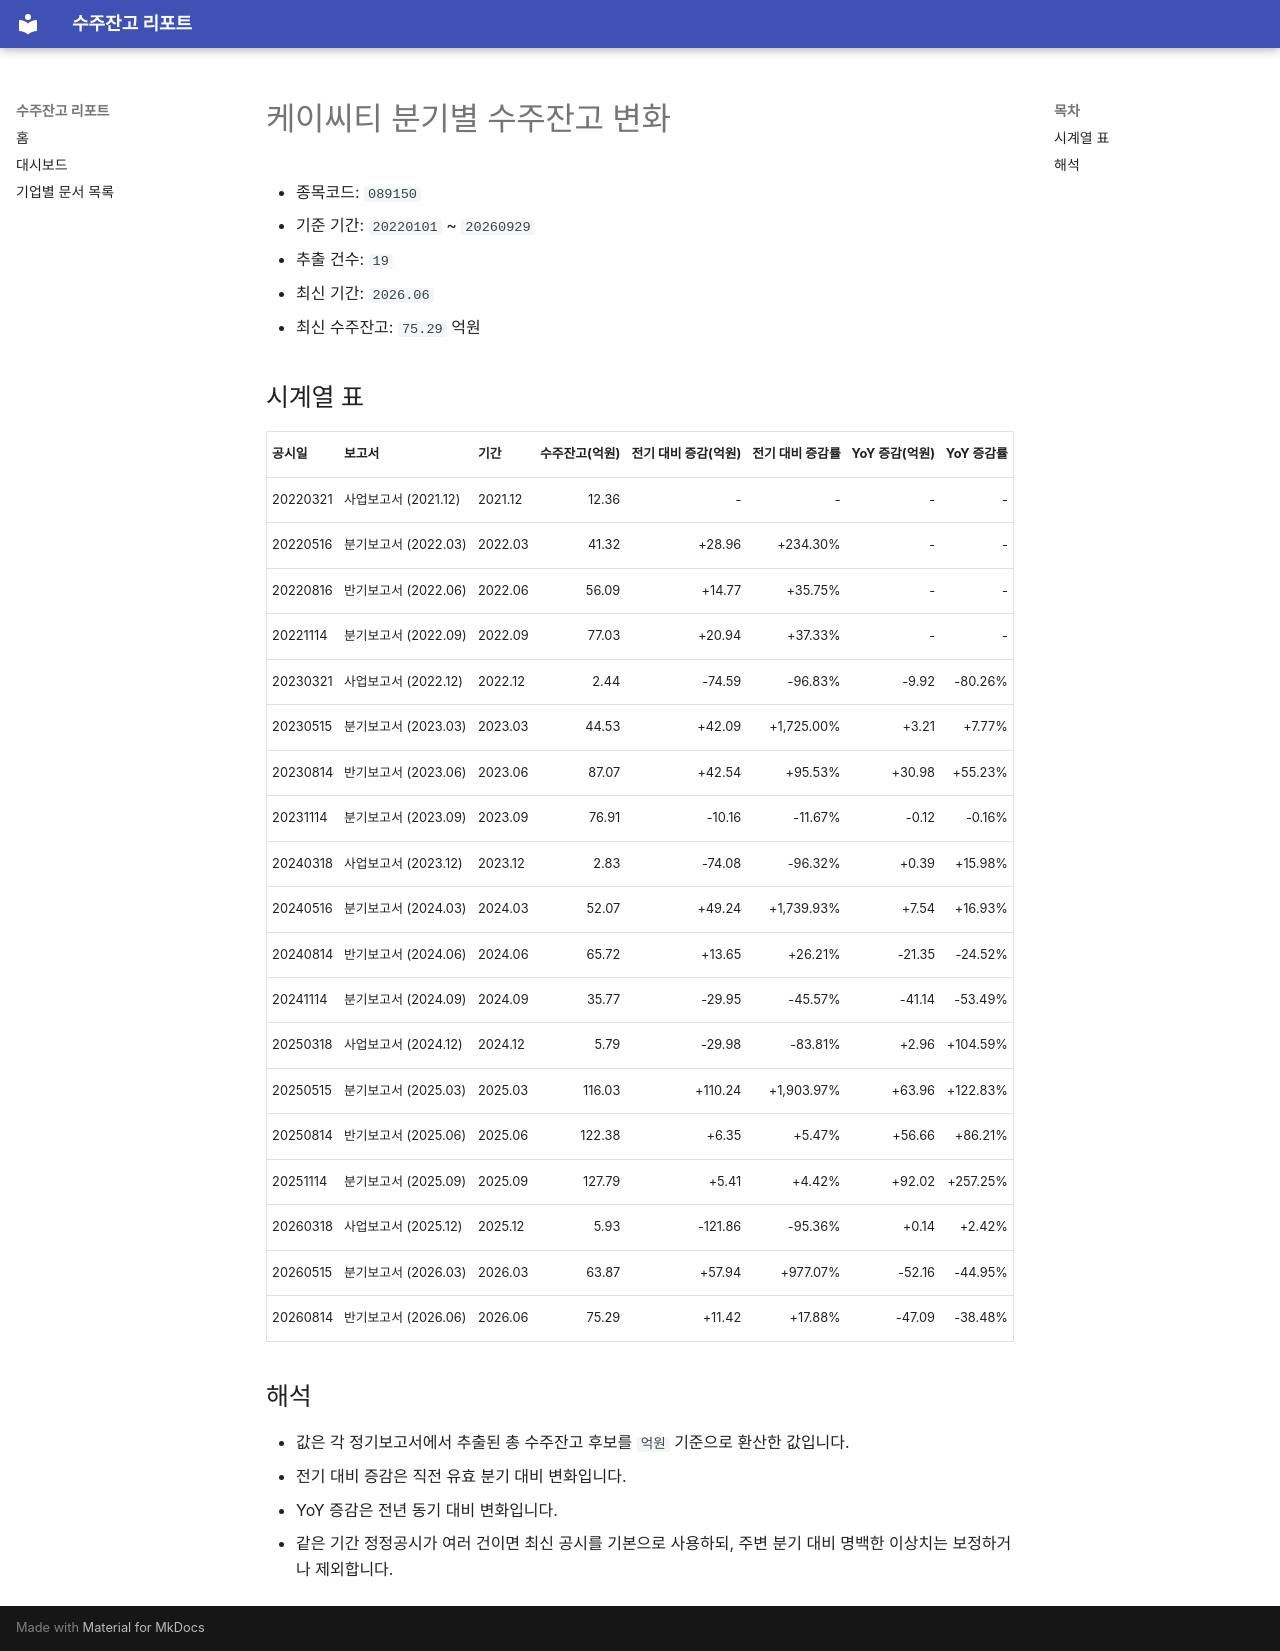

repository: agent-jaden/order-backlog-dashboard · page: companies/케이씨티_수주잔고(089150)/index.html · generator: mkdocs

# 케이씨티 분기별 수주잔고 변화

- 종목코드: `089150`
- 기준 기간: `20220101` ~ `20260929`
- 추출 건수: `19`
- 최신 기간: `2026.06`
- 최신 수주잔고: `75.29` 억원

## 시계열 표

| 공시일 | 보고서 | 기간 | 수주잔고(억원) | 전기 대비 증감(억원) | 전기 대비 증감률 | YoY 증감(억원) | YoY 증감률 |
| --- | --- | --- | ---: | ---: | ---: | ---: | ---: |
| 20220321 | 사업보고서 (2021.12) | 2021.12 | 12.36 | - | - | - | - |
| 20220516 | 분기보고서 (2022.03) | 2022.03 | 41.32 | +28.96 | +234.30% | - | - |
| 20220816 | 반기보고서 (2022.06) | 2022.06 | 56.09 | +14.77 | +35.75% | - | - |
| 20221114 | 분기보고서 (2022.09) | 2022.09 | 77.03 | +20.94 | +37.33% | - | - |
| 20230321 | 사업보고서 (2022.12) | 2022.12 | 2.44 | -74.59 | -96.83% | -9.92 | -80.26% |
| 20230515 | 분기보고서 (2023.03) | 2023.03 | 44.53 | +42.09 | +1,725.00% | +3.21 | +7.77% |
| 20230814 | 반기보고서 (2023.06) | 2023.06 | 87.07 | +42.54 | +95.53% | +30.98 | +55.23% |
| 20231114 | 분기보고서 (2023.09) | 2023.09 | 76.91 | -10.16 | -11.67% | -0.12 | -0.16% |
| 20240318 | 사업보고서 (2023.12) | 2023.12 | 2.83 | -74.08 | -96.32% | +0.39 | +15.98% |
| 20240516 | 분기보고서 (2024.03) | 2024.03 | 52.07 | +49.24 | +1,739.93% | +7.54 | +16.93% |
| 20240814 | 반기보고서 (2024.06) | 2024.06 | 65.72 | +13.65 | +26.21% | -21.35 | -24.52% |
| 20241114 | 분기보고서 (2024.09) | 2024.09 | 35.77 | -29.95 | -45.57% | -41.14 | -53.49% |
| 20250318 | 사업보고서 (2024.12) | 2024.12 | 5.79 | -29.98 | -83.81% | +2.96 | +104.59% |
| 20250515 | 분기보고서 (2025.03) | 2025.03 | 116.03 | +110.24 | +1,903.97% | +63.96 | +122.83% |
| 20250814 | 반기보고서 (2025.06) | 2025.06 | 122.38 | +6.35 | +5.47% | +56.66 | +86.21% |
| 20251114 | 분기보고서 (2025.09) | 2025.09 | 127.79 | +5.41 | +4.42% | +92.02 | +257.25% |
| 20260318 | 사업보고서 (2025.12) | 2025.12 | 5.93 | -121.86 | -95.36% | +0.14 | +2.42% |
| 20260515 | 분기보고서 (2026.03) | 2026.03 | 63.87 | +57.94 | +977.07% | -52.16 | -44.95% |
| 20260814 | 반기보고서 (2026.06) | 2026.06 | 75.29 | +11.42 | +17.88% | -47.09 | -38.48% |

## 해석

- 값은 각 정기보고서에서 추출된 총 수주잔고 후보를 `억원` 기준으로 환산한 값입니다.
- 전기 대비 증감은 직전 유효 분기 대비 변화입니다.
- YoY 증감은 전년 동기 대비 변화입니다.
- 같은 기간 정정공시가 여러 건이면 최신 공시를 기본으로 사용하되, 주변 분기 대비 명백한 이상치는 보정하거나 제외합니다.
